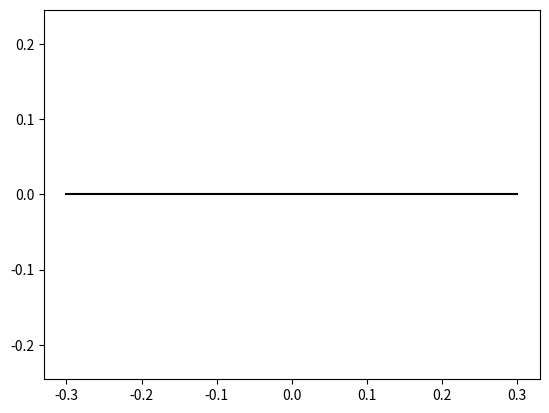

Python code for this plot:
import numpy as np
from numpy import cos, sin
from math import pow, sqrt

class World:
	"""
	This class should represent the world where balls will evolve.
	I don't know if it will be usefull.
	"""
	nbr_Maizes = 0
	nbr_steps = 0	# Ne compte pas la 1er etape
	step = 0
	tfinal = 0
	notinitialized = True
	gravity = 9.81

	@classmethod
	def init(cls, plan=None):
		"""
		Initialise le monde
		"""
		if World.notinitialized:
			if type(plan) == Plan:
				World.plans = [plan]
			else:
				World.plans = []
			World.notinitialized = False

	@classmethod
	def setTime(cls, h=None, nh=None, tf=None):
		"""
		Set times constants
		"""
		a = tf!=None
		b = nh!=None
		c = h!=None
		if World.tfinal==0 and ((a and (b or c)) or (not(a) and b and c)):
			if not a:	#if tf==None
				World.nbr_steps = nh
				World.step = h
				World.tfinal = int(h*nh)
			elif not b:	#if nh==None
				World.tfinal = tf
				World.step = h
				World.nbr_steps = int(tf/h)
			else:	#if h==None
				World.tfinal = tf
				World.nbr_steps = nh
				World.step = int(tf/nh)

	@classmethod	
	def create_Maizes(cls, nbr):
		World.nbr_Maizes = nbr
		World.maizes = [Maize(np.array([0,0,0]), np.array([0,0,0])) for i in range(nbr)]
	@classmethod
	def create_plan(cls, equaCart):
		World.plans.append(Plan(equaCart))

	@classmethod
	def distPlan(cls, posi, iplan):
		"""
		Evalue la distance d'une bille au plan (pour l'instant il n'y en a qu'un et c'est un vrai plan)
		"""
		N = (np.dot(cls.plans[iplan].equa_cart, np.array([posi[0], posi[1], posi[2], 1])))
		D = sqrt(np.dot(cls.plans[iplan].normal, cls.plans[iplan].normal))
		return N/D
	
	@classmethod
	def process(cls):
		# Calc accels
		for i in range(World.nbr_steps-1):
			for maize in World.maizes:
				posi = maize.getPosi(i)			# recupère la position de la bille à l'instant i
				dplan = World.distPlan(posi, 0)		# calcule sa distance au plan
				if dplan < maize.R:				# Si elle est dans le plan
					# print(dplan)
					delta = maize.R - dplan			# calcul delta
					Kstar = 4*Maize.Estar*sqrt(maize.R*delta)/3
					accel = (Kstar*delta/maize.masse)*np.array([cos(World.plans[0].theta)*sin(World.plans[0].psi), cos(World.plans[0].theta)*cos(World.plans[0].psi), sin(World.plans[0].theta)]) - np.array([0, World.gravity, 0])
				else:
					accel = np.array([0, -World.gravity, 0])
				velocity = maize.velocities[i] + World.step*accel
				position = maize.positions[i] + World.step*velocity
				maize.setAccel(accel, i)
				maize.setVel(velocity, i+1)
				maize.setPosi(position, i+1)
				# print(maize.getAccel(i))
				# print(maize.getVel(i))
				# print(maize.getPosi(i))
				# input()

class Plan:
	"""
	Représente un plan
	!!! Il faudra changer tout ca !!!
	"""
	def __init__(self, equaCart):
		self.equa_cart = equaCart
		self.normal = np.array([equaCart[0], equaCart[1], equaCart[2]])
		self.psi = 0		# Faudrat les calculer, ou inverser le truc
		self.theta = 0		# Faudrat les calculer, ou inverser le truc
	def __str__(self):
		return str(self.equa_cart[0]) + "x + " + str(self.equa_cart[1]) + "y + " + str(self.equa_cart[2]) + "z + " + str(self.equa_cart[3]) + " = 0"
	def __repr__(self):
		return "Plan([" + str(self.equa_cart[0]) + ", " + str(self.equa_cart[1]) + ", " + str(self.equa_cart[2]) + ", " + str(self.equa_cart[3]) + "])"
	
	def getNormal(self):
		"""
		Retourne un vecteur normal au plan
		"""
		return self.normal

class Maize:
	"""
	This class represent a ball of maize
	"""
	ro = 1180	# kg/m3
	coef_resti_contact = 0.5
	young = 340
	fm = 0.86
	fa = 0.54
	poisson = 0.3

	def __init__(self, pos, vits, R=0.005):
		"""
		initialize a maize
		pos		array	position of the ball at t=0
		vits	array	velocity of the ball at t=0
		"""
		self.positions = np.zeros((World.nbr_steps, 3))
		self.velocities = np.zeros((World.nbr_steps, 3))
		self.accels = np.zeros((World.nbr_steps, 3))
		self.positions[0] = pos
		self.velocities[0] = vits
		self.R = 0.005
		self.vol = (4/3)*np.pi*pow(R, 3)
		self.masse = self.vol*self.ro
		Maize.Estar = Maize.young/(2-2*pow(Maize.poisson, 2))
	
	def setInit(self, pos, vits):
		self.positions[0] = pos
		self.velocities[0] = vits
	
	def getPosi(self, i):
		return self.positions[i]
	def getVel(self, i):
		return self.velocities[i]
	def getAccel(self, i):
		return self.accels[i]
	
	def setPosi(self, posi, i):
		self.positions[i] = posi
	def setVel(self, vel, i):
		self.velocities[i] = vel
	def setAccel(self, accel, i):
		"""
		Set la i-eme ligne d'accels
		"""
		self.accels[i] = accel

World.init(Plan(np.array([0,1,0,0])))
World.setTime(h=0.01, tf=2)
World.create_Maizes(1)

maize = World.maizes[0]
maize.setInit(np.array([0, 0.2, 0]), np.array([0,0,0]))
World.process()

print(World.step)
print(World.nbr_steps)
print(World.tfinal)

print()
print(maize.R)

import matplotlib.pyplot as plt
from matplotlib.animation import FuncAnimation

X = maize.positions[:, 0]
Y = maize.positions[:, 1]

fig = plt.figure()

plt.plot([-0.3, 0.3], [0, 0], "-k")
plt.axis("equal")

bille = plt.Circle((X[0], Y[0]), radius=maize.R)

def init_a():
	plt.gca().add_patch(bille)

def animate(i):
	if i<np.size(X,0):
		bille.center = (X[i], Y[i])
	return bille

hms = World.step*1000
ani = FuncAnimation(fig, animate, init_func=init_a, interval=World.step*1000)

plt.show()

# print("\n")
# print(maize.accels)
